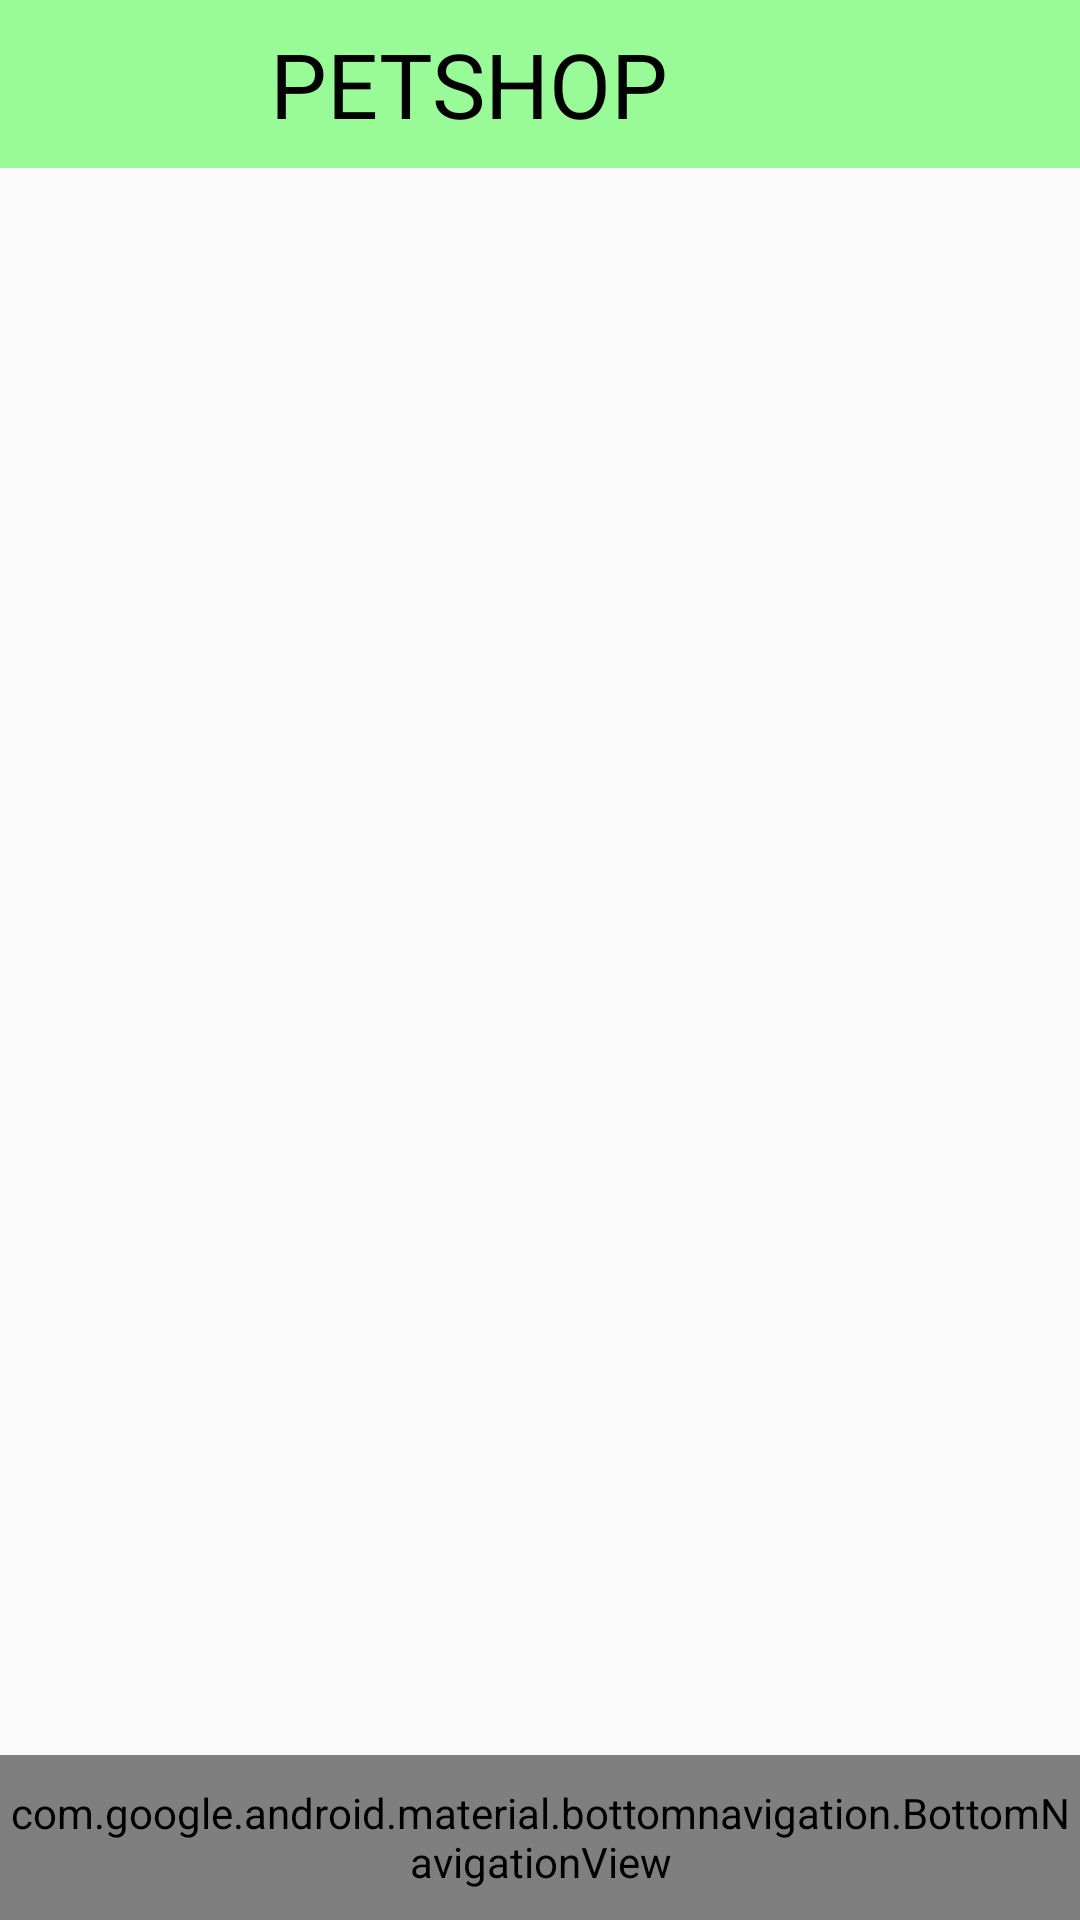

Layout XML and referenced resources for this Android screen:
<!-- AndroidManifest.xml: application theme AppTheme -->
<!-- res/layout/activity_home.xml -->
<?xml version="1.0" encoding="utf-8"?>
<RelativeLayout xmlns:android="http://schemas.android.com/apk/res/android"
    xmlns:app="http://schemas.android.com/apk/res-auto"
    xmlns:tools="http://schemas.android.com/tools"
    android:layout_width="match_parent"
    android:layout_height="match_parent"
    tools:context=".Home">

    <android.support.design.widget.AppBarLayout
        android:layout_width="match_parent"
        android:layout_height="wrap_content"
        android:theme="@style/AppTheme.AppBarOverlay"
        android:id="@+id/appbar">

    <include
        android:id="@+id/toolbar"
        layout="@layout/toolbar"/>



    </android.support.design.widget.AppBarLayout>

    <FrameLayout
        android:id="@+id/frame_container"
        android:layout_width="match_parent"
        android:layout_height="match_parent"
        android:layout_below="@id/appbar"
        android:layout_above="@id/bottom_navigation"/>



    <android.support.design.widget.BottomNavigationView
        android:id="@+id/bottom_navigation"
        android:layout_width="match_parent"
        android:layout_height="55dp"
        android:layout_alignParentBottom="true"
        app:itemBackground="@color/white"
        app:itemIconTint="@color/nav_item_state_list"
        app:itemTextColor="@color/nav_item_state_list"
        app:menu="@menu/bottom_navigation_menu">

    </android.support.design.widget.BottomNavigationView>



</RelativeLayout>
<!-- res/layout/toolbar.xml (included above) -->
<?xml version="1.0" encoding="utf-8"?>
<android.support.v7.widget.Toolbar xmlns:android="http://schemas.android.com/apk/res/android"
    xmlns:local="http://schemas.android.com/apk/res-auto"
    android:id="@+id/toolbar"
    android:layout_width="match_parent"
    android:layout_height="wrap_content"
    android:minHeight="?attr/actionBarSize"
    android:background="#98fb98"
    local:theme="@style/ThemeOverlay.AppCompat.Dark.ActionBar"
    local:popupTheme="@style/ThemeOverlay.AppCompat.Light" >
    <ImageView
        android:layout_width="50dp"
        android:src="@drawable/home"
        android:layout_height="50dp" />
    <TextView
        android:layout_width="match_parent"
        android:textSize="30sp"
        android:layout_marginLeft="40dp"
        android:text="PETSHOP"
        android:textColor="#000"
        android:layout_height="wrap_content" />
</android.support.v7.widget.Toolbar>
<!-- resources referenced by this layout -->
<resources>
  <color name="white">#FFFFFF</color>
  <style name="AppTheme.AppBarOverlay" parent="ThemeOverlay.AppCompat.Dark.ActionBar" />
  <style name="AppTheme" parent="Theme.AppCompat.Light.NoActionBar">
          
          <item name="colorPrimary">@color/colorPrimary</item>
          <item name="colorPrimaryDark">@color/colorPrimaryDark</item>
          <item name="colorAccent">@color/colorAccent</item>
      </style>
  <color name="colorPrimary">#3F51B5</color>
  <color name="colorPrimaryDark">#303F9F</color>
  <color name="colorAccent">#FF4081</color>
</resources>
